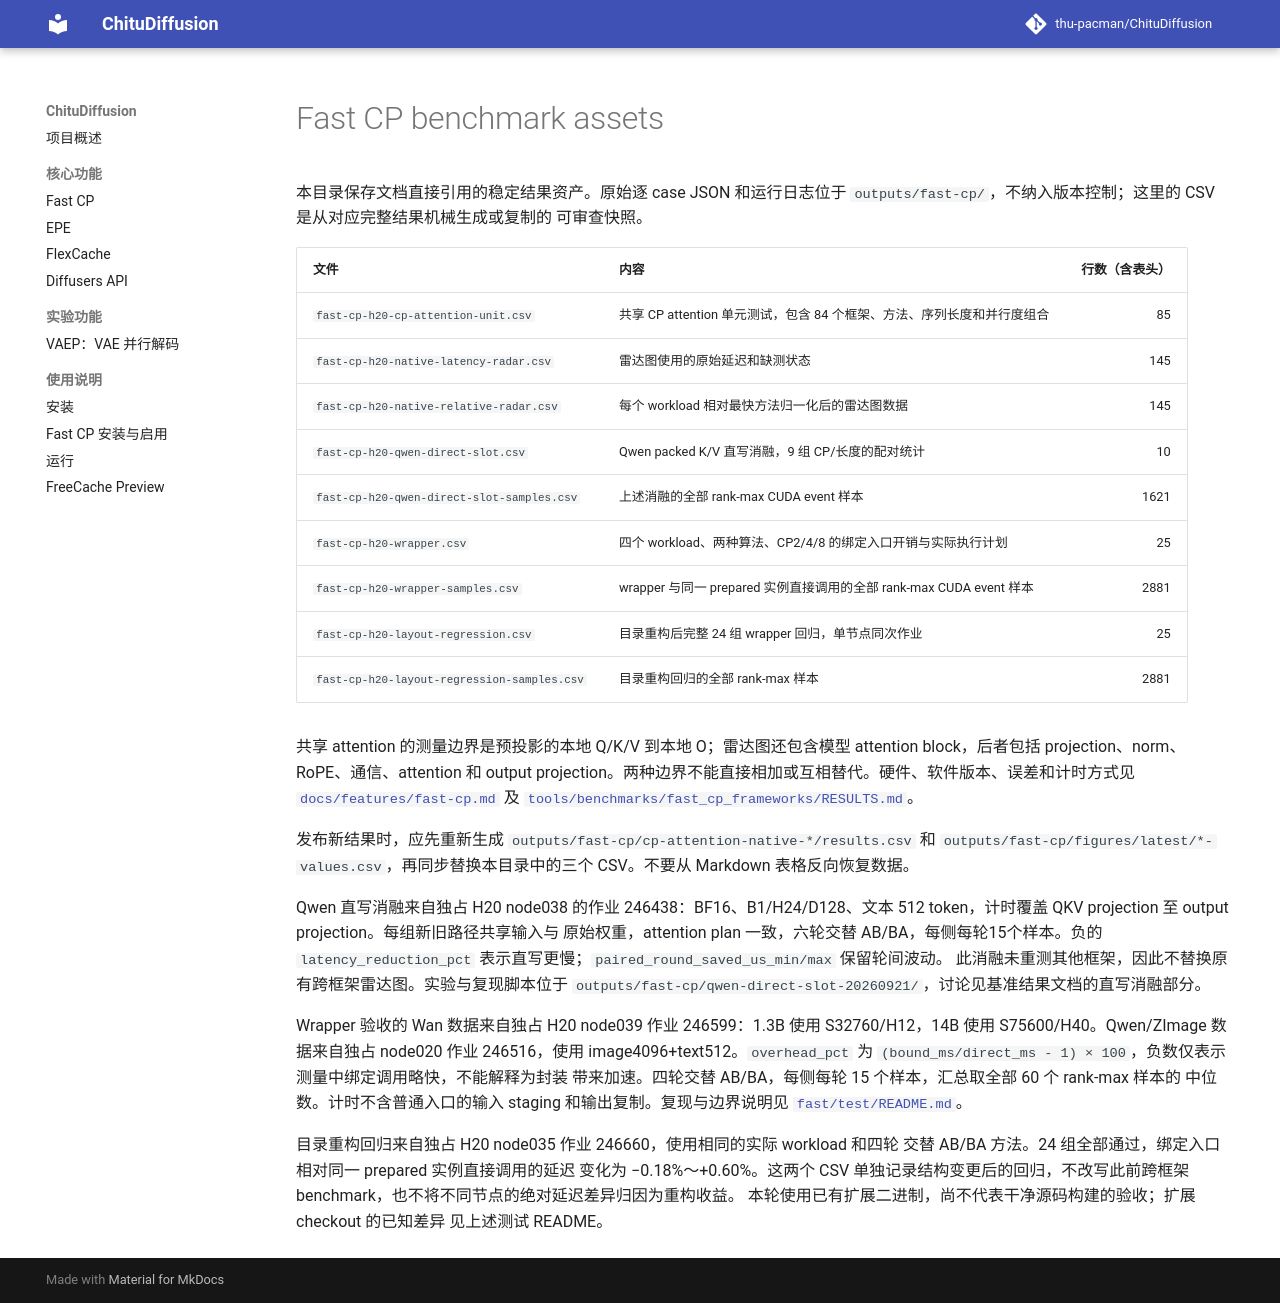

repository: thu-pacman/ChituDiffusion · page: assets/fast_cp/index.html · generator: mkdocs

# Fast CP benchmark assets

本目录保存文档直接引用的稳定结果资产。原始逐 case JSON 和运行日志位于
`outputs/fast-cp/`，不纳入版本控制；这里的 CSV 是从对应完整结果机械生成或复制的
可审查快照。

| 文件 | 内容 | 行数（含表头） |
| --- | --- | ---: |
| `fast-cp-h20-cp-attention-unit.csv` | 共享 CP attention 单元测试，包含 84 个框架、方法、序列长度和并行度组合 | 85 |
| `fast-cp-h20-native-latency-radar.csv` | 雷达图使用的原始延迟和缺测状态 | 145 |
| `fast-cp-h20-native-relative-radar.csv` | 每个 workload 相对最快方法归一化后的雷达图数据 | 145 |
| `fast-cp-h20-qwen-direct-slot.csv` | Qwen packed K/V 直写消融，9 组 CP/长度的配对统计 | 10 |
| `fast-cp-h20-qwen-direct-slot-samples.csv` | 上述消融的全部 rank-max CUDA event 样本 | 1621 |
| `fast-cp-h20-wrapper.csv` | 四个 workload、两种算法、CP2/4/8 的绑定入口开销与实际执行计划 | 25 |
| `fast-cp-h20-wrapper-samples.csv` | wrapper 与同一 prepared 实例直接调用的全部 rank-max CUDA event 样本 | 2881 |
| `fast-cp-h20-layout-regression.csv` | 目录重构后完整 24 组 wrapper 回归，单节点同次作业 | 25 |
| `fast-cp-h20-layout-regression-samples.csv` | 目录重构回归的全部 rank-max 样本 | 2881 |

共享 attention 的测量边界是预投影的本地 Q/K/V 到本地 O；雷达图还包含模型
attention block，后者包括 projection、norm、RoPE、通信、attention 和 output
projection。两种边界不能直接相加或互相替代。硬件、软件版本、误差和计时方式见
[`docs/features/fast-cp.md`](../../features/fast-cp.md) 及
[`tools/benchmarks/fast_cp_frameworks/RESULTS.md`](https://github.com/thu-pacman/ChituDiffusion/blob/main/tools/benchmarks/fast_cp_frameworks/RESULTS.md)。

发布新结果时，应先重新生成 `outputs/fast-cp/cp-attention-native-*/results.csv` 和
`outputs/fast-cp/figures/latest/*-values.csv`，再同步替换本目录中的三个 CSV。不要从
Markdown 表格反向恢复数据。

Qwen 直写消融来自独占 H20 node038 的作业 246438：BF16、B1/H24/D128、文本
512 token，计时覆盖 QKV projection 至 output projection。每组新旧路径共享输入与
原始权重，attention plan 一致，六轮交替 AB/BA，每侧每轮15个样本。负的
`latency_reduction_pct` 表示直写更慢；`paired_round_saved_us_min/max` 保留轮间波动。
此消融未重测其他框架，因此不替换原有跨框架雷达图。实验与复现脚本位于
`outputs/fast-cp/qwen-direct-slot-20260921/`，讨论见基准结果文档的直写消融部分。

Wrapper 验收的 Wan 数据来自独占 H20 node039 作业 246599：1.3B 使用
S32760/H12，14B 使用 S75600/H40。Qwen/ZImage 数据来自独占 node020 作业
246516，使用 image4096+text512。`overhead_pct` 为
`(bound_ms/direct_ms - 1) × 100`，负数仅表示测量中绑定调用略快，不能解释为封装
带来加速。四轮交替 AB/BA，每侧每轮 15 个样本，汇总取全部 60 个 rank-max 样本的
中位数。计时不含普通入口的输入 staging 和输出复制。复现与边界说明见
[`fast/test/README.md`](https://github.com/thu-pacman/ChituDiffusion/blob/main/chitu_diffusion/parallel/cp/fast/test/README.md)。

目录重构回归来自独占 H20 node035 作业 246660，使用相同的实际 workload 和四轮
交替 AB/BA 方法。24 组全部通过，绑定入口相对同一 prepared 实例直接调用的延迟
变化为 −0.18%～+0.60%。这两个 CSV 单独记录结构变更后的回归，不改写此前跨框架
benchmark，也不将不同节点的绝对延迟差异归因为重构收益。
本轮使用已有扩展二进制，尚不代表干净源码构建的验收；扩展 checkout 的已知差异
见上述测试 README。
